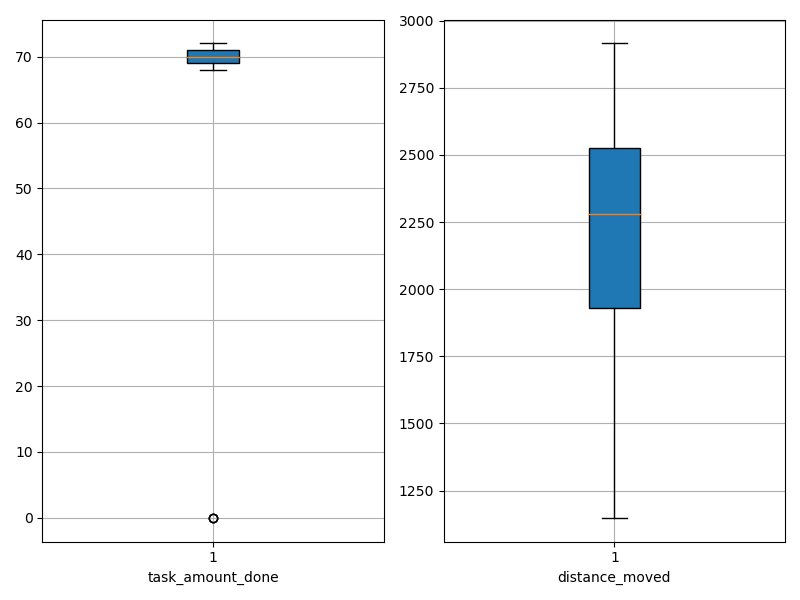

Values plotted in this chart, from the file beside it:
agent_id, task_amount_done, distance_moved
0, 69.0, 1149
1, 71.0, 1641
2, 70.0, 1736
3, 69.0, 1690
4, 70.0, 1821
5, 70.0, 1470
6, 70.0, 1427
7, 68.0, 1886
8, 72.0, 2360
9, 71.0, 2431
10, 72.0, 2653
11, 70.0, 2218
12, 69.0, 1941
13, 69.0, 2608
14, 69.0, 2353
15, 0.0, 2224
16, 69.0, 2557
17, 70.0, 2321
18, 70.0, 2275
19, 0.0, 2915
20, 70.0, 2504
21, 71.0, 2627
22, 68.0, 2266
23, 71.0, 2413
24, 71.0, 1939
25, 71.0, 1499
26, 69.0, 2196
27, 70.0, 2638
28, 69.0, 2292
29, 69.0, 2073
30, 69.0, 2395
31, 70.0, 2551
32, 0.0, 2552
33, 70.0, 2211
34, 71.0, 2204
35, 71.0, 2562
36, 69.0, 1694
37, 70.0, 2607
38, 70.0, 1459
39, 70.0, 2551
40, 70.0, 2287
41, 70.0, 2524
42, 71.0, 2387
43, 71.0, 2268
44, 70.0, 1816
45, 71.0, 2662
46, 69.0, 2319
47, 70.0, 2304
48, 70.0, 2537
49, 69.0, 2128
50, 71.0, 1796
51, 69.0, 1895
52, 69.0, 1534
53, 71.0, 2299
54, 70.0, 2071
55, 69.0, 1966
56, 71.0, 2515
57, 71.0, 2234
58, 72.0, 2642
59, 69.0, 2589
